Labelled photos from "90-Degree Turn Detection.v1i.folder", an image-classification folder in jaganbala2007/sentinel-x. The possible labels are: 90-degree turn, curved road.

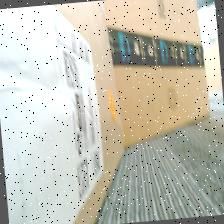
Label: curved road

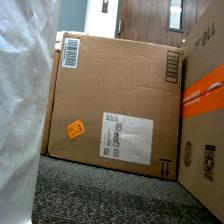
Label: 90-degree turn

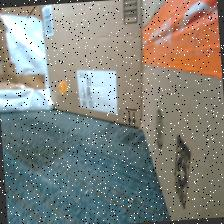
Label: curved road

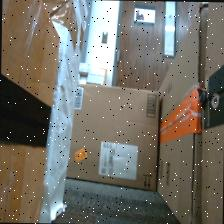
Label: 90-degree turn

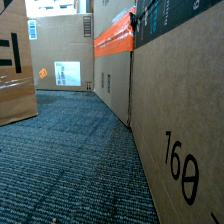
Label: curved road

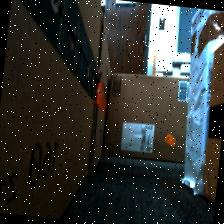
Label: 90-degree turn
